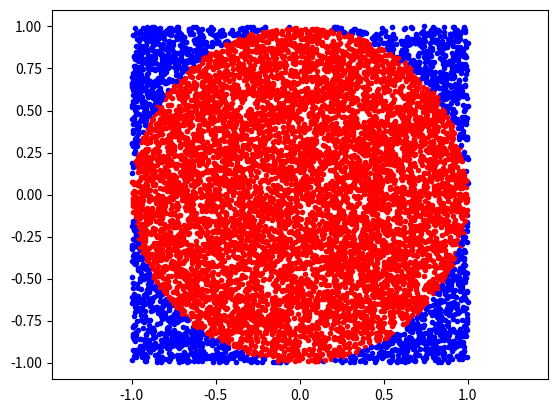

Source code (Python):
import numpy as np
import matplotlib.pyplot as plt

# generate random array of (x,y) pairs covering
# square with edge length 2
N = 10000
x = np.random.uniform(-1, 1, N)      # N floats from [-1,1)
y = np.random.uniform(-1, 1, N)      # N floats from [-1,1)

insideCnt = 0
for i in range(0, N):
    if x[i]**2 + y[i]**2 <= 1:
        plt.plot(x[i], y[i], 'r.')
        insideCnt += 1
    else:
        plt.plot(x[i], y[i], 'b.')

R = insideCnt/N
print('Estimate of pi: {}'.format(4*R))

plt.axis('equal')
plt.show()